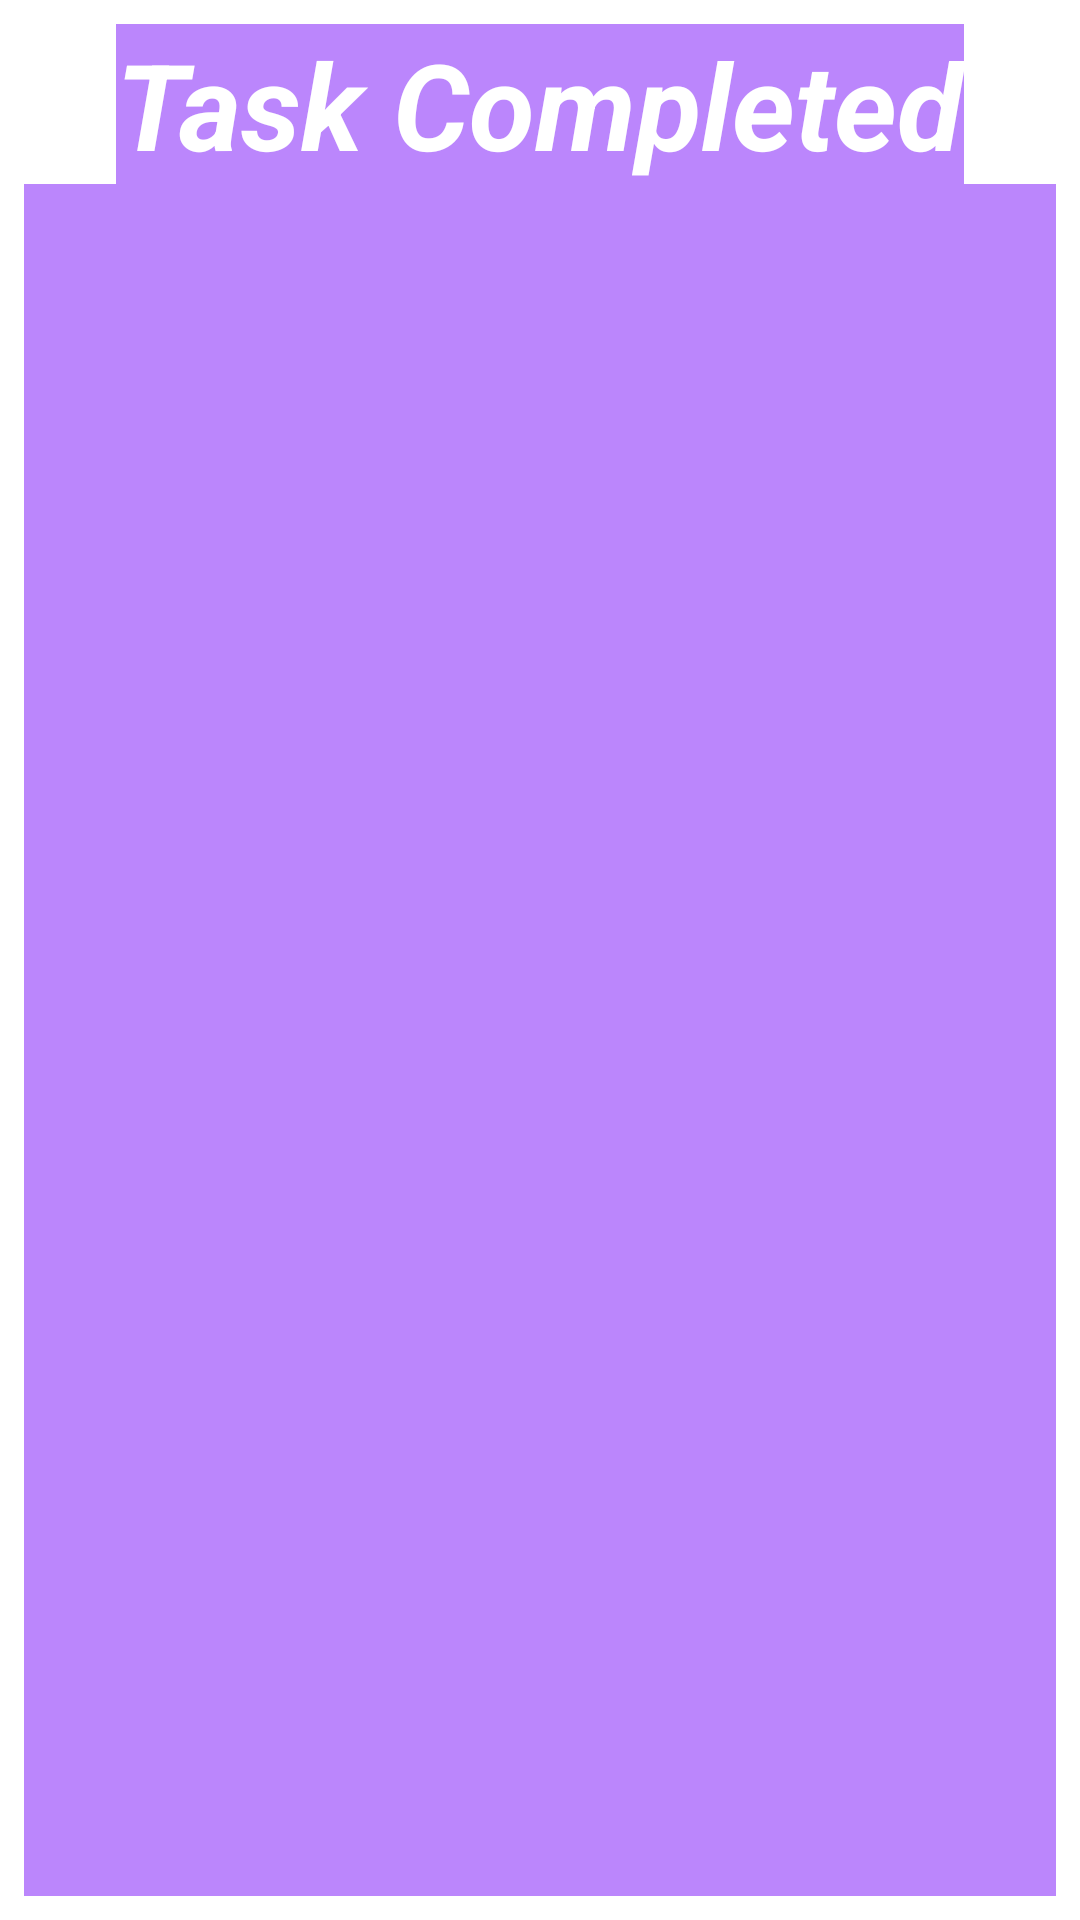

This screen was rendered from an Android layout file. Write that file and the resources it references.
<!-- AndroidManifest.xml: application theme Theme.ToDoTask -->
<!-- res/layout/fragment_complete.xml -->
<?xml version="1.0" encoding="utf-8"?>
<LinearLayout xmlns:android="http://schemas.android.com/apk/res/android"
    xmlns:app="http://schemas.android.com/apk/res-auto"
    xmlns:tools="http://schemas.android.com/tools"
    android:layout_width="match_parent"
    android:orientation="vertical"
    android:padding="@dimen/dimen_8"
    android:layout_height="match_parent"
    tools:context=".MainActivity">
    <TextView
        android:textSize="@dimen/dimen_40"
        android:layout_gravity="center"
        android:textStyle="bold|italic"
        android:textColor="@color/white"
        android:background="@color/purple_200"
        android:text="Task Completed"
        android:layout_width="wrap_content"
        android:layout_height="wrap_content"/>
    <androidx.recyclerview.widget.RecyclerView
        android:background="@color/purple_200"
        android:id="@+id/rcv_task_complete"
        android:layout_width="match_parent"
        android:layout_height="match_parent"
        android:padding="@dimen/dimen_8"
        tools:listitem="@layout/item_task" />


    <FrameLayout
        android:id="@+id/fragment"
        android:layout_width="match_parent"
        android:layout_height="match_parent" />

</LinearLayout>
<!-- res/layout/item_task.xml (included above) -->
<?xml version="1.0" encoding="utf-8"?>
<LinearLayout xmlns:android="http://schemas.android.com/apk/res/android"
    android:layout_width="match_parent"
    android:layout_height="wrap_content"
    android:orientation="vertical">

    <TextView
        android:id="@+id/tv_itemTask"
        android:layout_width="match_parent"
        android:layout_height="wrap_content"
        android:layout_marginBottom="@dimen/dimen_8"
        android:background="@android:color/holo_orange_light"
        android:padding="@dimen/dimen_8" />
</LinearLayout>
<!-- resources referenced by this layout -->
<resources>
  <dimen name="dimen_40">40dp</dimen>
  <dimen name="dimen_8">8dp</dimen>
  <style name="Theme.ToDoTask" parent="Theme.MaterialComponents.Light.NoActionBar">
          
          <item name="colorPrimary">@color/purple_500</item>
          <item name="colorPrimaryVariant">@color/purple_700</item>
          <item name="colorOnPrimary">@color/white</item>
          
          <item name="colorSecondary">@color/teal_200</item>
          <item name="colorSecondaryVariant">@color/teal_700</item>
          <item name="colorOnSecondary">@color/black</item>
          
          <item name="android:statusBarColor" tools:targetApi="l">?attr/colorPrimaryVariant</item>
          
      </style>
  <!-- not gathered from this repository: default colours our renderer supplied (Android Studio template values) -->
  <color name="purple_200">#FFBB86FC</color>
  <color name="purple_500">#FF6200EE</color>
  <color name="purple_700">#FF3700B3</color>
  <color name="teal_200">#FF03DAC5</color>
  <color name="teal_700">#FF018786</color>
  <color name="black">#FF000000</color>
  <color name="white">#FFFFFFFF</color>
</resources>
